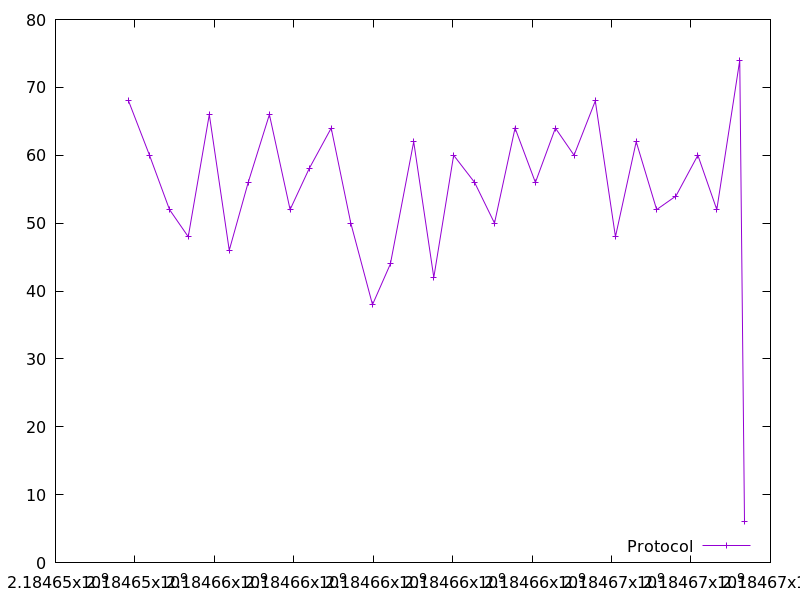

The file beside this chart, header and first rows:
2184653838.728632, 68.0
2184654367, 60.0
2184654871, 52.0
2184655342, 48.0
2184655872, 66.0
2184656374, 46.0
2184656852, 56.0
2184657386, 66.0
2184657906, 52.0
2184658384, 58.0
2184658941, 64.0
2184659435, 50.0
2184659981, 38.0
2184660431, 44.0
2184661019, 62.0
2184661524, 42.0
2184662024, 60.0
2184662551, 56.0
2184663052, 50.0
2184663570, 64.0
2184664082, 56.0
2184664586, 64.0
2184665056, 60.0
2184665590, 68.0
2184666097, 48.0
2184666619, 62.0
2184667135, 52.0
2184667621, 54.0
2184668173, 60.0
2184668649, 52.0
2184669228, 74.0
2184669346, 6.0
